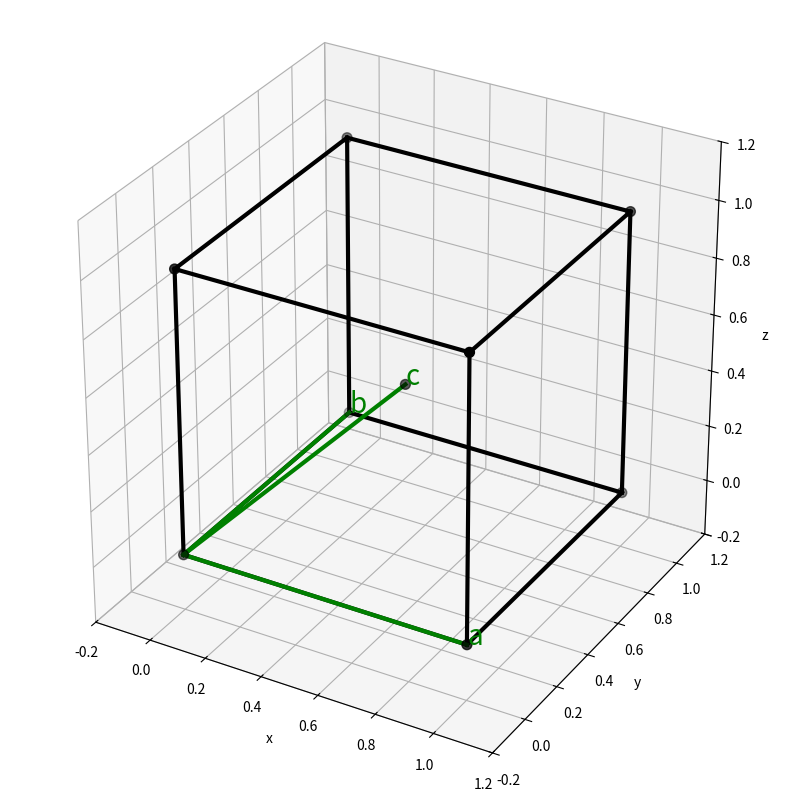

The script that saved this image:
#import common libraries for 3d plotting
import numpy as np
import matplotlib.pyplot as plt
from mpl_toolkits import mplot3d

#Create 3 base vectors 
a1 = np.array([1,0,0])
a2 = np.array([0,1,0])
a3 = np.array([1/2,1/2,1/2])

#Create a list of n possible vectors
n = 2
# vectors = [np.array(i*a1+j*a2+k*a3) for i in range(-1,n+1) for j in range(-1,n+1) for k in range(-1,n+1)]
vectors = [(0,0,0), a1, a2, a3, a1+a2, -a1-a2+2*a3, 2*a3, 2*a3-a1, 2*a3-a2]

#append the double of vectors to the list
# vectors = vectors + [a1+v for v in vectors] + [a2+v for v in vectors] + [a1+a2+v for v in vectors]
# vectors = vectors + [2*a3-a1-a2+v for v in vectors]

#Plot the array of vectors
fig = plt.figure(figsize=(10,10))
ax = plt.axes(projection='3d')
ax.set_box_aspect([1,1,1])
ax.scatter3D([v[0] for v in vectors],[v[1] for v in vectors],[v[2] for v in vectors], s=50, color="k")
ax.set_xlabel('x')
ax.set_ylabel('y')
ax.set_zlabel('z')
ax.set_xlim3d(-0.2, 1.2)
ax.set_ylim3d(-0.2, 1.2)
ax.set_zlim3d(-0.2, 1.2)
# ax.set_xlim3d(-n, n)
# ax.set_ylim3d(-n, n)
# ax.set_zlim3d(-n, n)

#Connect cube vertices
# ax.plot3D([0,1,1,0,0],[0,0,1,1,0],[0,0,0,0,0],color='k',linewidth=3)
# ax.plot3D([0,1,1,0,0],[0,0,1,1,0],[1,1,1,1,1],color='k',linewidth=3)
# ax.plot3D([0,0],[0,0],[0,1],color='k',linewidth=3)
# ax.plot3D([1,1],[0,0],[0,1],color='k',linewidth=3)
# ax.plot3D([0,0],[1,1],[0,1],color='k',linewidth=3)
# ax.plot3D([1,1],[1,1],[0,1],color='k',linewidth=3)

#Function that connects the vertices of a cube with a given starting point
def connect_cube(start):
    ax.plot3D([start[0],start[0]+1],[start[1],start[1]],[start[2],start[2]],color='k',linewidth=3)
    ax.plot3D([start[0],start[0]+1],[start[1],start[1]],[start[2]+1,start[2]+1],color='k',linewidth=3)
    ax.plot3D([start[0],start[0]],[start[1],start[1]],[start[2],start[2]+1],color='k',linewidth=3)
    ax.plot3D([start[0]+1,start[0]+1],[start[1],start[1]],[start[2],start[2]+1],color='k',linewidth=3)
    ax.plot3D([start[0],start[0]],[start[1]+1,start[1]+1],[start[2],start[2]+1],color='k',linewidth=3)
    ax.plot3D([start[0]+1,start[0]+1],[start[1]+1,start[1]+1],[start[2],start[2]+1],color='k',linewidth=3)
    ax.plot3D([start[0],start[0]+1],[start[1]+1,start[1]+1],[start[2],start[2]],color='k',linewidth=3)
    ax.plot3D([start[0],start[0]+1],[start[1]+1,start[1]+1],[start[2]+1,start[2]+1],color='k',linewidth=3)
    ax.plot3D([start[0],start[0]],[start[1],start[1]+1],[start[2],start[2]],color='k',linewidth=3)
    ax.plot3D([start[0]+1,start[0]+1],[start[1],start[1]+1],[start[2],start[2]],color='k',linewidth=3)
    ax.plot3D([start[0],start[0]],[start[1],start[1]+1],[start[2]+1,start[2]+1],color='k',linewidth=3)
    ax.plot3D([start[0]+1,start[0]+1],[start[1],start[1]+1],[start[2]+1,start[2]+1],color='k',linewidth=3)

#Connect the cubes
connect_cube((0,0,0))
# connect_cube((1,0,0))
# connect_cube((0,1,0))
# connect_cube((1,1,0))
# connect_cube((0,0,1))
# connect_cube((1,0,1))
# connect_cube((0,1,1))
# connect_cube((1,1,1))

#Create a function that plots primitive vectors depending on start point
def plot_vectors(start):
    ax.plot3D([start[0],start[0]+a1[0]],[start[1],start[1]+a1[1]],[start[2],start[2]+a1[2]],color='g',linewidth=3)
    ax.plot3D([start[0],start[0]+a2[0]],[start[1],start[1]+a2[1]],[start[2],start[2]+a2[2]],color='g',linewidth=3)
    ax.plot3D([start[0],start[0]+a3[0]],[start[1],start[1]+a3[1]],[start[2],start[2]+a3[2]],color='g',linewidth=3)

#Plot the primitive vectors
plot_vectors((0,0,0))
# plot_vectors((1,0,0))
# plot_vectors((0,1,0))
# plot_vectors((1,1,0))
# plot_vectors((0,0,1))
# plot_vectors((1,0,1))
# plot_vectors((0,1,1))
# plot_vectors((1,1,1))
#Plot primitive vectors
# ax.plot([0,a1[0]],[0,a1[1]],[0,a1[2]],color='g', linewidth=3)
# ax.plot([0,a2[0]],[0,a2[1]],[0,a2[2]],color='g', linewidth=3)
# ax.plot([0,a3[0]],[0,a3[1]],[0,a3[2]],color='g', linewidth=3)

#Show primitive vectors labels
ax.text(a1[0],a1[1],a1[2],'a',color='g', fontsize=20)
ax.text(a2[0],a2[1],a2[2],'b',color='g', fontsize=20)
ax.text(a3[0],a3[1],a3[2],'c',color='g', fontsize=20)


plt.show()

